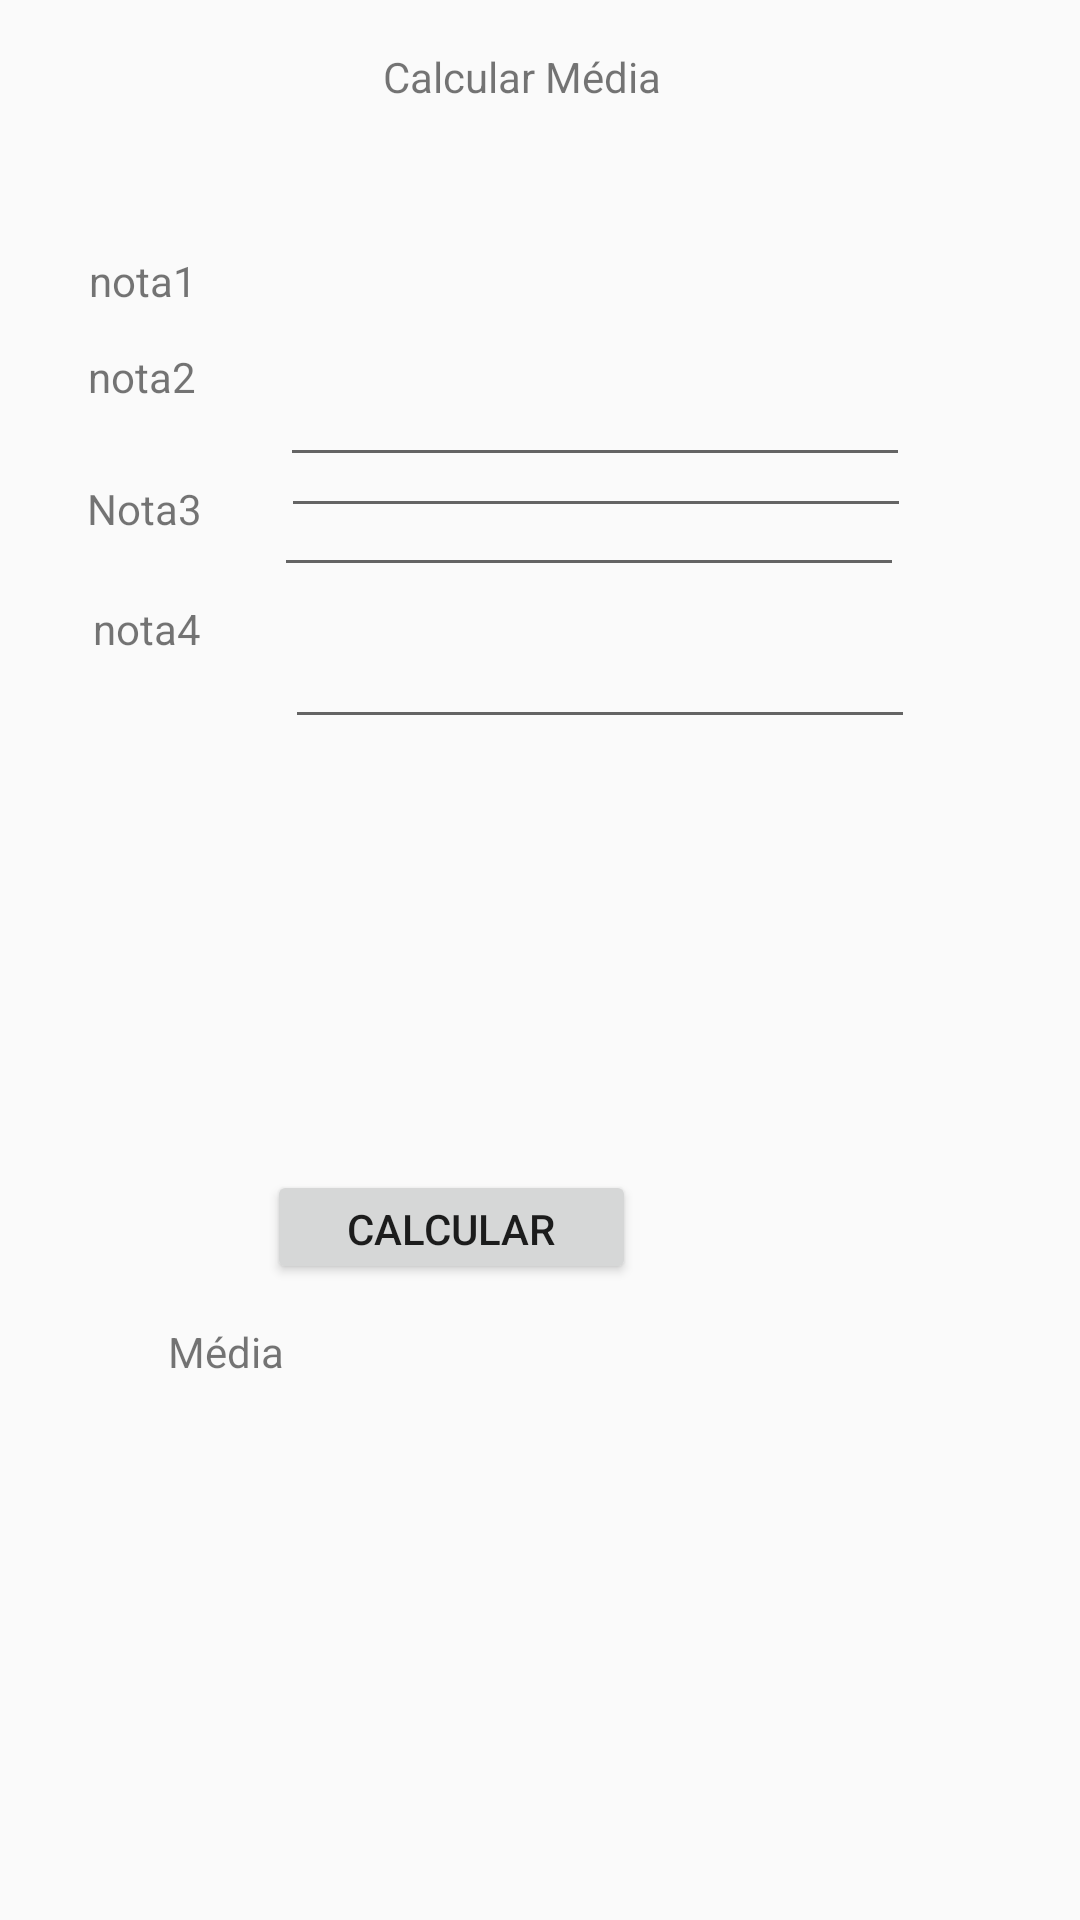

Write the Android layout XML for this screen, with the resource values it uses.
<!-- AndroidManifest.xml: application theme AppTheme -->
<!-- res/layout/activity_media_.xml -->
<?xml version="1.0" encoding="utf-8"?>
<android.support.constraint.ConstraintLayout xmlns:android="http://schemas.android.com/apk/res/android"
    xmlns:app="http://schemas.android.com/apk/res-auto"
    xmlns:tools="http://schemas.android.com/tools"
    android:layout_width="match_parent"
    android:layout_height="match_parent"
    tools:context=".Media_Activity">

    <TextView
        android:id="@+id/titulo"
        android:layout_width="105dp"
        android:layout_height="0dp"
        android:layout_marginEnd="8dp"
        android:layout_marginStart="8dp"
        android:layout_marginTop="16dp"
        android:text="Calcular Média"
        app:layout_constraintEnd_toEndOf="parent"
        app:layout_constraintHorizontal_bias="0.5"
        app:layout_constraintStart_toStartOf="parent"
        app:layout_constraintTop_toTopOf="parent" />

    <Button
        android:id="@+id/b1"
        android:layout_width="123dp"
        android:layout_height="38dp"
        android:layout_marginBottom="212dp"
        android:layout_marginEnd="8dp"
        android:layout_marginStart="8dp"
        android:text="calcular"
        app:layout_constraintBottom_toBottomOf="parent"
        app:layout_constraintEnd_toEndOf="parent"
        app:layout_constraintHorizontal_bias="0.367"
        app:layout_constraintStart_toStartOf="parent" />

    <TextView
        android:id="@+id/result"
        android:layout_width="127dp"
        android:layout_height="19dp"
        android:layout_marginBottom="176dp"
        android:layout_marginStart="12dp"
        app:layout_constraintBottom_toBottomOf="parent"
        app:layout_constraintEnd_toEndOf="parent"
        app:layout_constraintHorizontal_bias="0.204"
        app:layout_constraintStart_toEndOf="@+id/media"
        android:layout_marginLeft="12dp" />

    <TextView
        android:id="@+id/media"
        android:layout_width="42dp"
        android:layout_height="wrap_content"
        android:layout_marginBottom="180dp"
        android:layout_marginStart="56dp"
        android:text="Média"
        app:layout_constraintBottom_toBottomOf="parent"
        app:layout_constraintStart_toStartOf="parent"
        android:layout_marginLeft="56dp" />

    <TextView
        android:id="@+id/tn1"
        android:layout_width="wrap_content"
        android:layout_height="wrap_content"
        android:layout_marginEnd="8dp"
        android:layout_marginStart="8dp"
        android:layout_marginTop="84dp"
        android:text="nota1"
        app:layout_constraintEnd_toEndOf="parent"
        app:layout_constraintHorizontal_bias="0.07"
        app:layout_constraintStart_toStartOf="parent"
        app:layout_constraintTop_toTopOf="parent" />

    <TextView
        android:id="@+id/tn2"
        android:layout_width="wrap_content"
        android:layout_height="wrap_content"
        android:layout_marginEnd="8dp"
        android:layout_marginStart="8dp"
        android:layout_marginTop="116dp"
        android:text="nota2"
        app:layout_constraintEnd_toEndOf="parent"
        app:layout_constraintHorizontal_bias="0.069"
        app:layout_constraintStart_toStartOf="parent"
        app:layout_constraintTop_toTopOf="parent" />

    <TextView
        android:id="@+id/tn3"
        android:layout_width="wrap_content"
        android:layout_height="wrap_content"
        android:layout_marginEnd="8dp"
        android:layout_marginStart="8dp"
        android:layout_marginTop="160dp"
        android:text="Nota3"
        app:layout_constraintEnd_toEndOf="parent"
        app:layout_constraintHorizontal_bias="0.069"
        app:layout_constraintStart_toStartOf="parent"
        app:layout_constraintTop_toTopOf="parent" />

    <TextView
        android:id="@+id/tn4"
        android:layout_width="wrap_content"
        android:layout_height="wrap_content"
        android:layout_marginEnd="8dp"
        android:layout_marginStart="8dp"
        android:layout_marginTop="200dp"
        android:text="nota4"
        app:layout_constraintEnd_toEndOf="parent"
        app:layout_constraintHorizontal_bias="0.075"
        app:layout_constraintStart_toStartOf="parent"
        app:layout_constraintTop_toTopOf="parent" />

    <EditText
        android:id="@+id/n1"
        android:layout_width="wrap_content"
        android:layout_height="wrap_content"
        android:layout_marginBottom="464dp"
        android:layout_marginStart="28dp"
        android:layout_marginTop="8dp"
        android:ems="10"
        android:inputType="number"
        app:layout_constraintBottom_toBottomOf="parent"
        app:layout_constraintStart_toEndOf="@+id/tn1"
        app:layout_constraintTop_toTopOf="parent"
        app:layout_constraintVertical_bias="1.0" />

    <EditText
        android:id="@+id/n2"
        android:layout_width="wrap_content"
        android:layout_height="wrap_content"
        android:layout_marginBottom="8dp"
        android:layout_marginStart="28dp"
        android:layout_marginTop="8dp"
        android:ems="10"
        android:inputType="number"
        app:layout_constraintBottom_toBottomOf="parent"
        app:layout_constraintStart_toEndOf="@+id/tn2"
        app:layout_constraintTop_toTopOf="parent"
        app:layout_constraintVertical_bias="0.188" />

    <EditText
        android:id="@+id/n3"
        android:layout_width="wrap_content"
        android:layout_height="wrap_content"
        android:layout_marginBottom="8dp"
        android:layout_marginStart="24dp"
        android:layout_marginTop="8dp"
        android:ems="10"
        android:inputType="number"
        app:layout_constraintBottom_toBottomOf="parent"
        app:layout_constraintStart_toEndOf="@+id/tn3"
        app:layout_constraintTop_toTopOf="parent"
        app:layout_constraintVertical_bias="0.251" />

    <EditText
        android:id="@+id/n4"
        android:layout_width="wrap_content"
        android:layout_height="wrap_content"
        android:layout_marginBottom="8dp"
        android:layout_marginStart="28dp"
        android:layout_marginTop="8dp"
        android:ems="10"
        android:inputType="number"
        app:layout_constraintBottom_toBottomOf="parent"
        app:layout_constraintStart_toEndOf="@+id/tn4"
        app:layout_constraintTop_toTopOf="parent"
        app:layout_constraintVertical_bias="0.338" />

</android.support.constraint.ConstraintLayout>
<!-- resources referenced by this layout -->
<resources>
  <style name="AppTheme" parent="Base.Theme.AppCompat.Light.DarkActionBar">
          
          <item name="colorPrimary">@color/colorPrimary</item>
          <item name="colorPrimaryDark">@color/colorPrimaryDark</item>
          <item name="colorAccent">@color/colorAccent</item>
      </style>
  <!-- not gathered from this repository: default colours our renderer supplied (Android Studio template values) -->
  <color name="colorPrimary">#FF6200EE</color>
  <color name="colorPrimaryDark">#FF3700B3</color>
  <color name="colorAccent">#FF03DAC5</color>
</resources>
